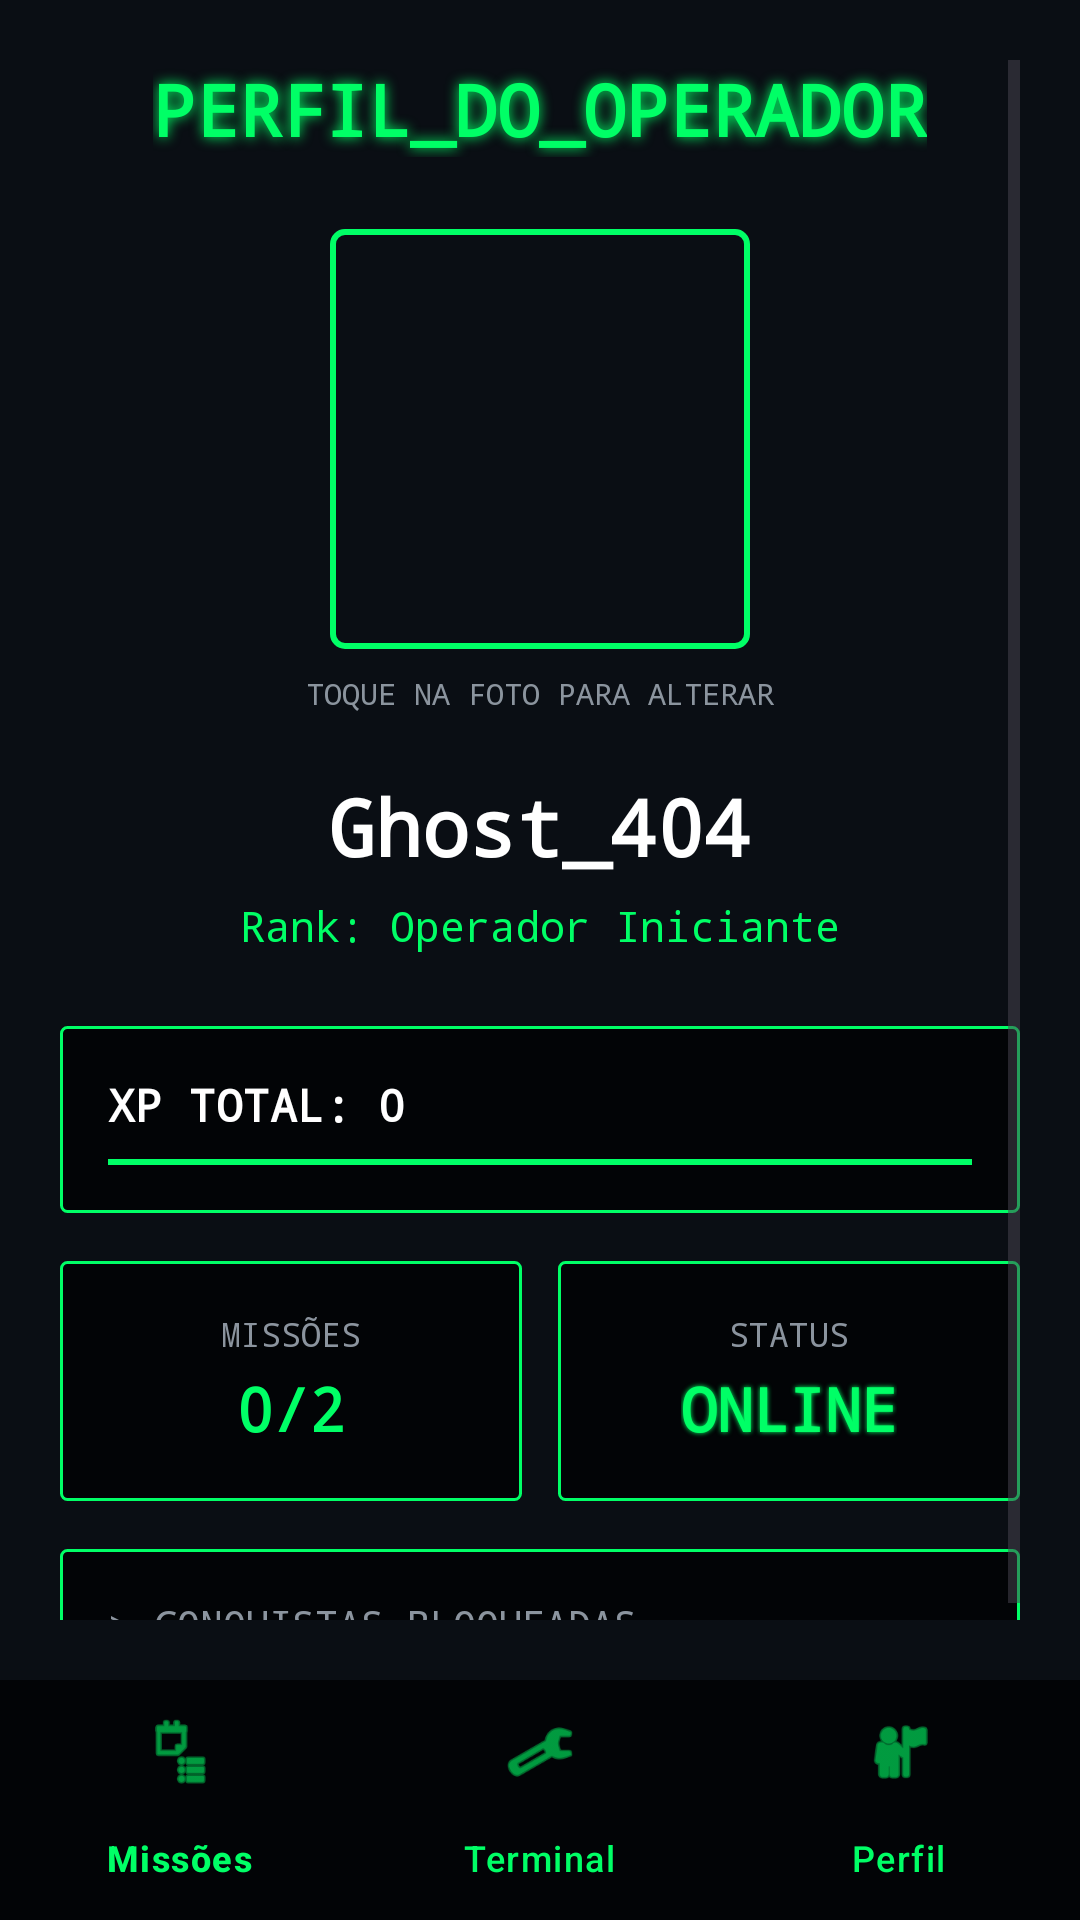

Android layout source for this screen:
<!-- AndroidManifest.xml: application theme Theme.DarknetProtocol -->
<!-- res/layout/activity_menu.xml -->
<?xml version="1.0" encoding="utf-8"?>
<RelativeLayout
    xmlns:android="http://schemas.android.com/apk/res/android"
    xmlns:app="http://schemas.android.com/apk/res-auto"
    android:layout_width="match_parent"
    android:layout_height="match_parent"
    android:background="@color/cyber_bg_dark">

    <ScrollView
        android:layout_width="match_parent"
        android:layout_height="match_parent"
        android:layout_above="@+id/bottomNavigation"
        android:padding="20dp">

        <LinearLayout
            android:layout_width="match_parent"
            android:layout_height="wrap_content"
            android:orientation="vertical"
            android:gravity="center_horizontal">

            <TextView
                android:layout_width="wrap_content"
                android:layout_height="wrap_content"
                android:text="PERFIL_DO_OPERADOR"
                android:textColor="@color/cyber_green"
                android:textSize="24sp"
                android:textStyle="bold"
                android:fontFamily="monospace"
                android:layout_marginBottom="24dp"
                android:shadowColor="@color/cyber_green"
                android:shadowRadius="10"/>

            <FrameLayout
                android:layout_width="140dp"
                android:layout_height="140dp"
                android:layout_marginBottom="8dp">

                <View
                    android:layout_width="match_parent"
                    android:layout_height="match_parent"
                    android:background="@drawable/bg_cyber_button" />

                <ImageView
                    android:id="@+id/imgProfile"
                    android:layout_width="match_parent"
                    android:layout_height="match_parent"
                    android:layout_margin="6dp"
                    android:src="@android:drawable/sym_def_app_icon"
                    android:scaleType="centerCrop" />
            </FrameLayout>

            <TextView
                android:layout_width="wrap_content"
                android:layout_height="wrap_content"
                android:text="TOQUE NA FOTO PARA ALTERAR"
                android:textColor="@color/cyber_text_secondary"
                android:textSize="10sp"
                android:fontFamily="monospace"
                android:layout_marginBottom="20dp"/>

            <TextView
                android:id="@+id/txtNickname"
                android:layout_width="wrap_content"
                android:layout_height="wrap_content"
                android:text="Ghost_404"
                android:textColor="@color/white"
                android:textSize="26sp"
                android:textStyle="bold"
                android:fontFamily="monospace" />

            <TextView
                android:id="@+id/txtRank"
                android:layout_width="wrap_content"
                android:layout_height="wrap_content"
                android:text="Rank: Operador Iniciante"
                android:textColor="@color/cyber_green"
                android:textSize="14sp"
                android:fontFamily="monospace"
                android:layout_marginTop="6dp"
                android:layout_marginBottom="24dp"/>

            <LinearLayout
                android:layout_width="match_parent"
                android:layout_height="wrap_content"
                android:orientation="vertical"
                android:background="@drawable/bg_cyber_card"
                android:padding="16dp"
                android:layout_marginBottom="16dp">

                <TextView
                    android:layout_width="wrap_content"
                    android:layout_height="wrap_content"
                    android:text="XP TOTAL: 0"
                    android:textColor="@color/white"
                    android:textSize="15sp"
                    android:fontFamily="monospace"
                    android:textStyle="bold"/>

                <View
                    android:layout_width="match_parent"
                    android:layout_height="2dp"
                    android:background="@color/cyber_green"
                    android:layout_marginTop="8dp"/>
            </LinearLayout>

            <LinearLayout
                android:layout_width="match_parent"
                android:layout_height="80dp"
                android:orientation="horizontal"
                android:layout_marginBottom="16dp">

                <LinearLayout
                    android:layout_width="0dp"
                    android:layout_height="match_parent"
                    android:layout_weight="1"
                    android:orientation="vertical"
                    android:gravity="center"
                    android:background="@drawable/bg_cyber_card"
                    android:layout_marginEnd="6dp">

                    <TextView
                        android:layout_width="wrap_content"
                        android:layout_height="wrap_content"
                        android:text="MISSÕES"
                        android:textColor="@color/cyber_text_secondary"
                        android:textSize="11sp"
                        android:fontFamily="monospace"/>
                    <TextView
                        android:id="@+id/txtMissionsCount"
                        android:layout_width="wrap_content"
                        android:layout_height="wrap_content"
                        android:text="0/2"
                        android:textColor="@color/cyber_green"
                        android:textSize="20sp"
                        android:fontFamily="monospace"
                        android:textStyle="bold"
                        android:layout_marginTop="4dp"/>
                </LinearLayout>

                <LinearLayout
                    android:layout_width="0dp"
                    android:layout_height="match_parent"
                    android:layout_weight="1"
                    android:orientation="vertical"
                    android:gravity="center"
                    android:background="@drawable/bg_cyber_card"
                    android:layout_marginStart="6dp">

                    <TextView
                        android:layout_width="wrap_content"
                        android:layout_height="wrap_content"
                        android:text="STATUS"
                        android:textColor="@color/cyber_text_secondary"
                        android:textSize="11sp"
                        android:fontFamily="monospace"/>
                    <TextView
                        android:id="@+id/txtStatus"
                        android:layout_width="wrap_content"
                        android:layout_height="wrap_content"
                        android:text="ONLINE"
                        android:textColor="@color/cyber_green"
                        android:textSize="20sp"
                        android:fontFamily="monospace"
                        android:textStyle="bold"
                        android:layout_marginTop="4dp"
                        android:shadowColor="@color/cyber_green"
                        android:shadowRadius="4"/>
                </LinearLayout>
            </LinearLayout>

            <LinearLayout
                android:layout_width="match_parent"
                android:layout_height="wrap_content"
                android:orientation="vertical"
                android:background="@drawable/bg_cyber_card"
                android:padding="16dp">

                <TextView
                    android:layout_width="wrap_content"
                    android:layout_height="wrap_content"
                    android:text="&gt; CONQUISTAS_BLOQUEADAS"
                    android:textColor="@color/cyber_text_secondary"
                    android:textSize="13sp"
                    android:fontFamily="monospace"/>
            </LinearLayout>

        </LinearLayout>
    </ScrollView>

    <com.google.android.material.bottomnavigation.BottomNavigationView
        android:id="@+id/bottomNavigation"
        android:layout_width="match_parent"
        android:layout_height="wrap_content"
        android:layout_alignParentBottom="true"
        android:background="@color/cyber_bg_terminal"
        app:itemIconTint="@color/cyber_green"
        app:itemTextColor="@color/cyber_green"
        app:menu="@menu/bottom_menu"/>

</RelativeLayout>
<!-- resources referenced by this layout -->
<resources>
  <color name="cyber_bg_dark">#0A0E14</color>
  <color name="cyber_bg_terminal">#020406</color>
  <color name="cyber_green">#00FF66</color>
  <color name="cyber_text_secondary">#8B949E</color>
  <color name="white">#FFFFFF</color>
  <!-- drawable bg_cyber_button (drawable) -->
  <?xml version="1.0" encoding="utf-8"?>
  <shape xmlns:tools="http://schemas.android.com/tools"
      xmlns:android="http://schemas.android.com/apk/shapes"
      tools:ignore="NamespaceTypo">
      <solid android:color="@android:color/transparent" />
  
      <stroke
          android:width="2dp"
          android:color="@color/cyber_green" />
  
      <corners android:radius="4dp" />
  </shape>
  <!-- drawable bg_cyber_card (drawable) -->
  <?xml version="1.0" encoding="utf-8"?>
  <shape xmlns:tools="http://schemas.android.com/tools"
      xmlns:android="http://shapes.android.com/apk/res/android"
      tools:ignore="NamespaceTypo">
      <solid android:color="@color/cyber_bg_terminal" />
  
      <stroke
          android:width="1dp"
          android:color="@color/cyber_green" />
  
      <corners android:radius="2dp" />
  </shape>
  <style name="Theme.DarknetProtocol" parent="Theme.Material3.DayNight.NoActionBar">
  
          <item name="colorPrimary">@color/cyber_green</item>
  
          <item name="colorPrimaryVariant">
              @color/cyber_green
          </item>
  
          <item name="colorSecondary">
              @color/cyber_green
          </item>
  
          <item name="android:statusBarColor">
              @android:color/transparent
          </item>
  
      </style>
</resources>
